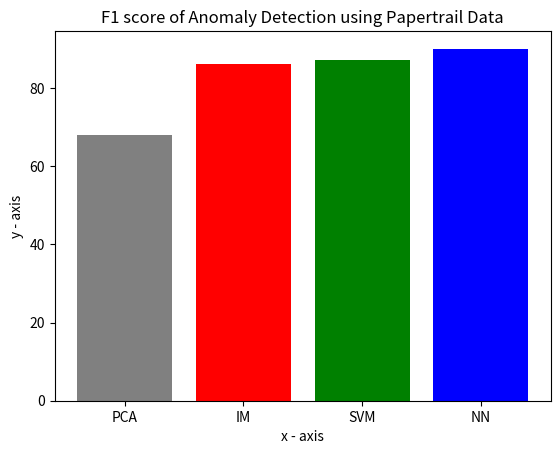

This chart was generated by the following Python code:
import matplotlib.pyplot as plt

# x-coordinates of left sides of bars 
left = [1, 2, 3, 4]
  
# heights of bars
height = [68, 85, 83, 90]
  
# labels for bars
tick_label = ['PCA', 'IM', 'SVM', 'NN']
  
# plotting a bar chart
plt.bar(left, height, tick_label = tick_label,
        width = 0.8, color = ['gray', 'red', 'green', 'blue'])
  
# naming the x-axis
plt.xlabel('x - axis')
# naming the y-axis
plt.ylabel('y - axis')
# plot title
plt.title('F1 score of Anomaly Detection using HDFS Data')
  
# function to show the plot
plt.show()

# -----------------------------------

# x-coordinates of left sides of bars 
left = [1, 2, 3, 4]
  
# heights of bars
height = [46, 86, 87, 90]
  
# labels for bars
tick_label = ['PCA', 'IM', 'SVM', 'NN']
  
# plotting a bar chart
plt.bar(left, height, tick_label = tick_label,
        width = 0.8, color = ['gray', 'red', 'green', 'blue'])
  
# naming the x-axis
plt.xlabel('x - axis')
# naming the y-axis
plt.ylabel('y - axis')
# plot title
plt.title('F1 score of Anomaly Detection using BGL Data')
  
# function to show the plot
plt.show()

# -----------------------------------
  
# x-coordinates of left sides of bars 
left = [1, 2, 3, 4]
  
# heights of bars
height = [66, 67, 82, 88]
  
# labels for bars
tick_label = ['PCA', 'IM', 'SVM', 'NN']
  
# plotting a bar chart
plt.bar(left, height, tick_label = tick_label,
        width = 0.8, color = ['gray', 'red', 'green', 'blue'])
  
# naming the x-axis
plt.xlabel('x - axis')
# naming the y-axis
plt.ylabel('y - axis')
# plot title
plt.title('F1 score of Anomaly Detection using Papertrail Data')
  
# function to show the plot
plt.show()